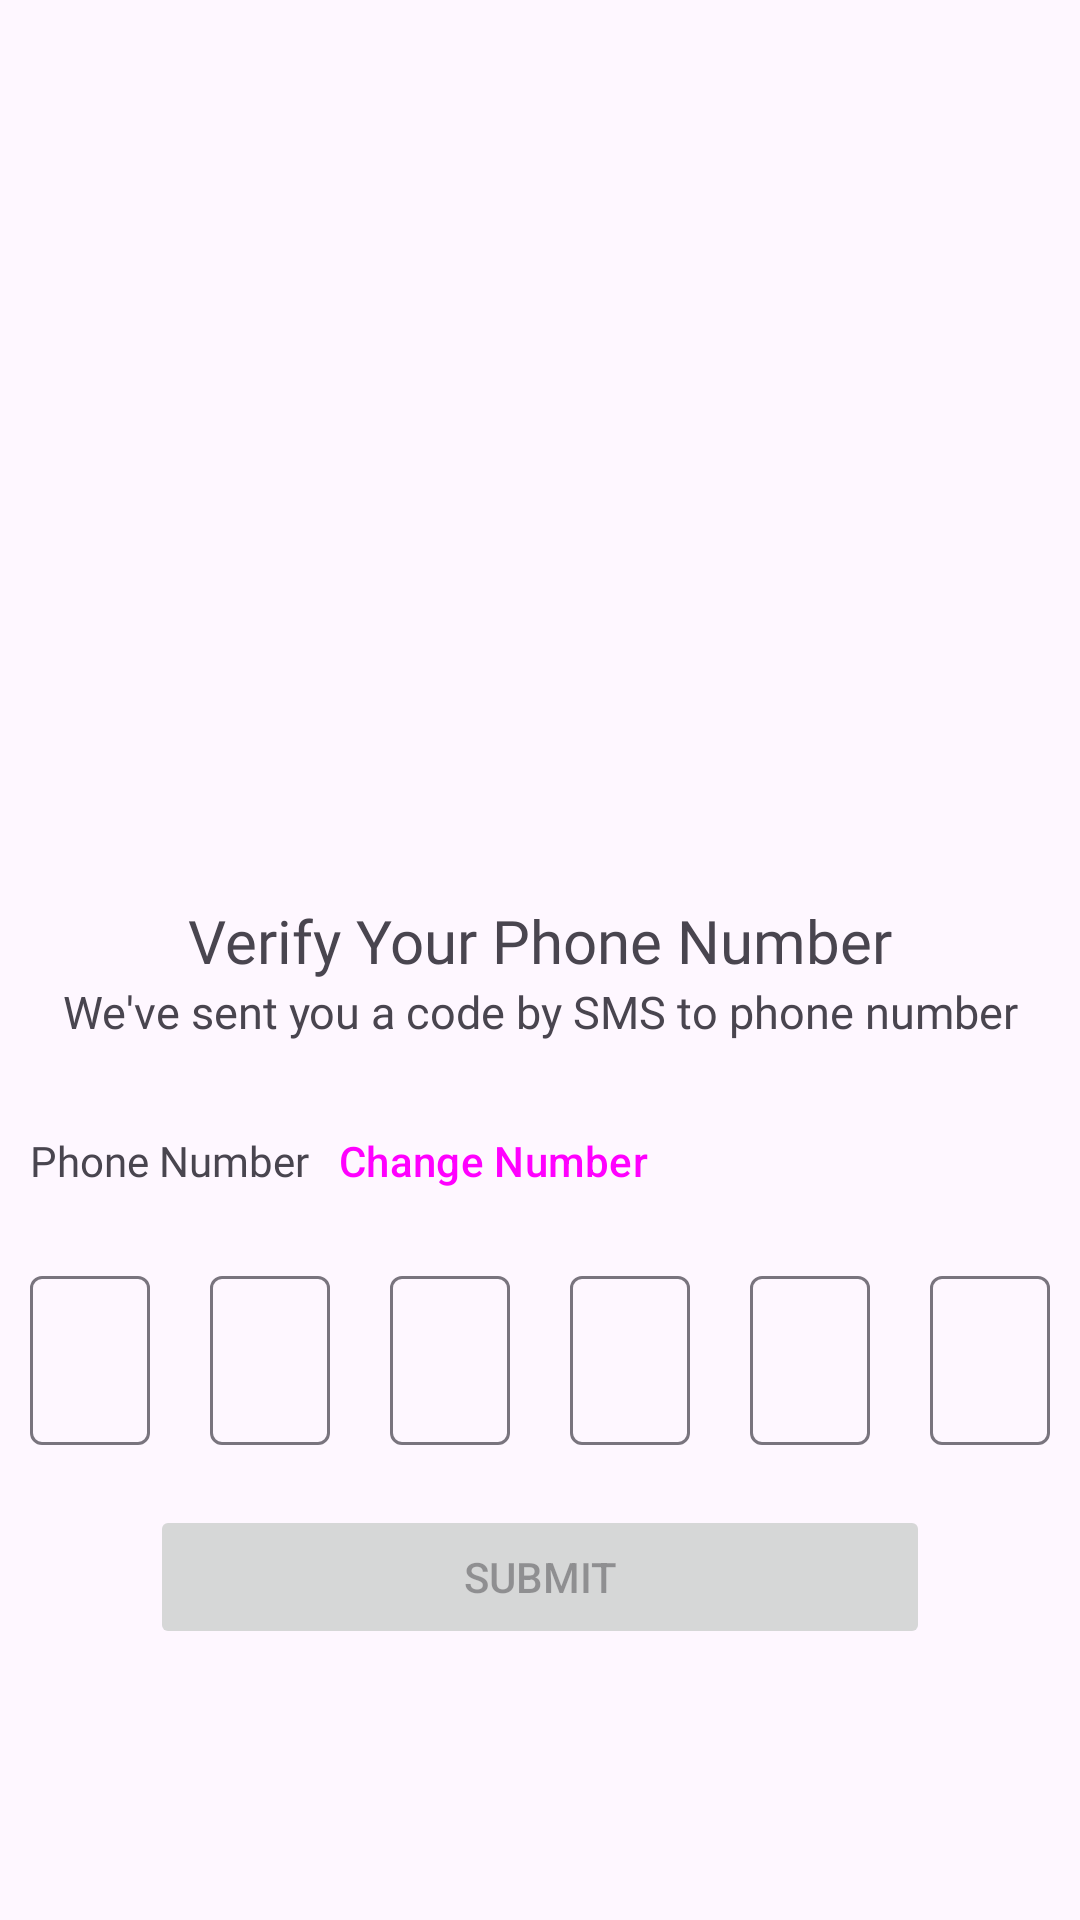

This screen was rendered from an Android layout file. Write that file and the resources it references.
<!-- AndroidManifest.xml: application theme Theme.FlavourDash -->
<!-- res/layout/activity_phone_verification.xml -->
<?xml version="1.0" encoding="utf-8"?>
<LinearLayout xmlns:android="http://schemas.android.com/apk/res/android"
    xmlns:app="http://schemas.android.com/apk/res-auto"
    xmlns:tools="http://schemas.android.com/tools"
    android:layout_width="match_parent"
    android:layout_height="match_parent"
    android:orientation="vertical"
    tools:context=".PhoneVerificationActivity">

    <ImageView
        android:id="@+id/imageView"
        android:layout_width="match_parent"
        android:layout_height="200dp"
        android:layout_marginTop="90dp"
        app:srcCompat="@drawable/phoneverification2"
        android:contentDescription="@string/number_verification_image" />

    <TextView
        android:id="@+id/textView"
        android:layout_width="wrap_content"
        android:layout_height="wrap_content"
        android:layout_gravity="center"
        android:layout_marginTop="10dp"
        android:fontFamily="@font/poppinsextrabold"
        android:text="@string/verify_your_phone_number"
        android:textSize="20sp" />

    <TextView
        android:id="@+id/textView2"
        android:layout_width="match_parent"
        android:layout_height="wrap_content"
        android:layout_gravity="center"
        android:fontFamily="@font/poppinsmedium"
        android:text="@string/we_ve_sent_you_a_code_by_sms_to_phone_number"
        android:textAlignment="center"
        android:textSize="15sp" />

    <LinearLayout
        android:layout_width="match_parent"
        android:layout_height="wrap_content"
        android:orientation="horizontal">

        <TextView
            android:id="@+id/phoneNumber"
            android:layout_width="wrap_content"
            android:layout_height="wrap_content"
            android:layout_marginStart="10dp"
            android:layout_marginTop="30dp"
            android:fontFamily="@font/poppinsregular"
            android:text="@string/phone_number" />

        <Button
            android:id="@+id/changeNumberButton"
            style="@style/Widget.Material3.Button.TextButton"
            android:layout_width="wrap_content"
            android:layout_height="28dp"
            android:layout_gravity="top|end"
            android:layout_marginTop="30dp"
            android:gravity="top"
            android:paddingVertical="0dp"
            android:paddingStart="10dp"
            android:paddingTop="0dp"
            android:paddingEnd="5dp"
            android:paddingBottom="0dp"
            android:text="@string/change_number" />

    </LinearLayout>

    <LinearLayout
        android:layout_width="match_parent"
        android:layout_height="wrap_content"
        android:layout_marginTop="20dp"
        android:orientation="horizontal">


        
        <com.google.android.material.textfield.TextInputLayout
            android:id="@+id/textField1"
            android:layout_width="0dp"
            android:layout_height="wrap_content"
            android:layout_weight="1"
            app:hintEnabled="false">

            <com.google.android.material.textfield.TextInputEditText
                android:id="@+id/textEdit1"
                android:layout_width="match_parent"
                android:layout_height="wrap_content"
                android:layout_marginHorizontal="10dp"
                android:inputType="number"
                android:maxLength="1"
                android:paddingHorizontal="0dp"
                android:paddingVertical="4dp"
                android:paddingStart="0dp"
                android:paddingTop="0dp"
                android:paddingEnd="0dp"
                android:textAlignment="center"
                android:textSize="36sp" />
        </com.google.android.material.textfield.TextInputLayout>

        <com.google.android.material.textfield.TextInputLayout
            android:id="@+id/textField2"
            android:layout_width="0dp"
            android:layout_height="wrap_content"
            android:layout_weight="1"
            app:hintEnabled="false">

            <com.google.android.material.textfield.TextInputEditText
                android:id="@+id/textEdit2"
                android:layout_width="match_parent"
                android:layout_height="wrap_content"
                android:layout_marginHorizontal="10dp"
                android:inputType="number"
                android:maxLength="1"
                android:paddingHorizontal="0dp"
                android:paddingVertical="4dp"
                android:paddingStart="0dp"
                android:paddingTop="0dp"
                android:paddingEnd="0dp"
                android:textAlignment="center"
                android:textSize="36sp" />
        </com.google.android.material.textfield.TextInputLayout>

        <com.google.android.material.textfield.TextInputLayout
            android:id="@+id/textField3"
            android:layout_width="0dp"
            android:layout_height="wrap_content"
            android:layout_weight="1"
            app:hintEnabled="false">

            <com.google.android.material.textfield.TextInputEditText
                android:id="@+id/textEdit3"
                android:layout_width="match_parent"
                android:layout_height="wrap_content"
                android:layout_marginHorizontal="10dp"
                android:inputType="number"
                android:maxLength="1"
                android:paddingHorizontal="0dp"
                android:paddingVertical="4dp"
                android:paddingStart="0dp"
                android:paddingTop="0dp"
                android:paddingEnd="0dp"
                android:textAlignment="center"
                android:textSize="36sp" />
        </com.google.android.material.textfield.TextInputLayout>

        <com.google.android.material.textfield.TextInputLayout
            android:id="@+id/textField4"
            android:layout_width="0dp"
            android:layout_height="wrap_content"
            android:layout_weight="1"
            app:hintEnabled="false">

            <com.google.android.material.textfield.TextInputEditText
                android:id="@+id/textEdit4"
                android:layout_width="match_parent"
                android:layout_height="wrap_content"
                android:layout_marginHorizontal="10dp"
                android:inputType="number"
                android:maxLength="1"
                android:paddingHorizontal="0dp"
                android:paddingVertical="4dp"
                android:paddingStart="0dp"
                android:paddingTop="0dp"
                android:paddingEnd="0dp"
                android:textAlignment="center"
                android:textSize="36sp" />
        </com.google.android.material.textfield.TextInputLayout>

        <com.google.android.material.textfield.TextInputLayout
            android:id="@+id/textField5"
            android:layout_width="0dp"
            android:layout_height="wrap_content"
            android:layout_weight="1"
            app:hintEnabled="false">

            <com.google.android.material.textfield.TextInputEditText
                android:id="@+id/textEdit5"
                android:layout_width="match_parent"
                android:layout_height="wrap_content"
                android:layout_marginHorizontal="10dp"
                android:inputType="number"
                android:maxLength="1"
                android:paddingHorizontal="0dp"
                android:paddingVertical="4dp"
                android:paddingStart="0dp"
                android:paddingTop="0dp"
                android:paddingEnd="0dp"
                android:textAlignment="center"
                android:textSize="36sp" />
        </com.google.android.material.textfield.TextInputLayout>

        <com.google.android.material.textfield.TextInputLayout
            android:id="@+id/textField6"
            android:layout_width="0dp"
            android:layout_height="wrap_content"
            android:layout_weight="1"
            app:hintEnabled="false">

            <com.google.android.material.textfield.TextInputEditText
                android:id="@+id/textEdit6"
                android:layout_width="match_parent"
                android:layout_height="wrap_content"
                android:layout_marginHorizontal="10dp"
                android:inputType="number"
                android:maxLength="1"
                android:paddingHorizontal="0dp"
                android:paddingVertical="4dp"
                android:paddingStart="0dp"
                android:paddingTop="0dp"
                android:paddingEnd="0dp"
                android:textAlignment="center"
                android:textSize="36sp" />
        </com.google.android.material.textfield.TextInputLayout>
    </LinearLayout>

    <Button
        android:id="@+id/resendButton"
        style="@style/Widget.Material3.Button.TextButton"
        android:layout_width="wrap_content"
        android:layout_height="28dp"
        android:layout_gravity="top|end"
        android:layout_marginTop="5dp"
        android:layout_marginEnd="5dp"
        android:gravity="top"
        android:paddingVertical="0dp"
        android:paddingStart="10dp"
        android:paddingTop="0dp"
        android:paddingEnd="5dp"
        android:paddingBottom="0dp"
        android:text="@string/resend_sms"
        android:textColor="#EF0808"
        android:visibility="gone"/>


    <Button
        android:id="@+id/submitButton"
        android:layout_width="match_parent"
        android:layout_height="wrap_content"
        android:layout_marginHorizontal="50dp"
        android:layout_marginTop="20dp"
        android:layout_marginBottom="30dp"
        android:text="@string/submit"
        app:elevation="100dp"
        android:enabled="false"/>



    <ProgressBar
        android:id="@+id/loadingProgressBar"
        android:layout_width="wrap_content"
        android:layout_height="wrap_content"
        android:layout_gravity="center"
        android:visibility="gone"/>


</LinearLayout>
<!-- resources referenced by this layout -->
<resources>
  <string name="change_number">Change Number</string>
  <string name="number_verification_image">Number verification image</string>
  <string name="phone_number">Phone Number</string>
  <string name="resend_sms">Resend SMS</string>
  <string name="submit">Submit</string>
  <string name="verify_your_phone_number">Verify Your Phone Number</string>
  <string name="we_ve_sent_you_a_code_by_sms_to_phone_number">We\'ve sent you a code by SMS to phone number</string>
  <style name="Theme.FlavourDash" parent="Base.Theme.FlavourDash" />
  <color name="md_theme_light_primary">#6750A4</color>
  <color name="md_theme_light_onPrimary">#FFFFFF</color>
  <color name="md_theme_light_primaryContainer">#EADDFF</color>
  <color name="md_theme_light_onPrimaryContainer">#21005D</color>
  <color name="md_theme_light_secondary">#625B71</color>
  <color name="md_theme_light_onSecondary">#FFFFFF</color>
  <color name="md_theme_light_secondaryContainer">#E8DEF8</color>
  <color name="md_theme_light_onSecondaryContainer">#1D192B</color>
  <color name="md_theme_light_tertiary">#7D5260</color>
  <color name="md_theme_light_onTertiary">#FFFFFF</color>
  <color name="md_theme_light_tertiaryContainer">#FFD8E4</color>
  <color name="md_theme_light_onTertiaryContainer">#31111D</color>
  <color name="md_theme_light_error">#B3261E</color>
  <color name="md_theme_light_onError">#FFFFFF</color>
  <color name="md_theme_light_errorContainer">#F9DEDC</color>
  <color name="md_theme_light_onErrorContainer">#410E0B</color>
  <color name="md_theme_light_outline">#79747E</color>
  <color name="md_theme_light_background">#FEF7FF</color>
  <color name="md_theme_light_onBackground">#1D1B20</color>
  <color name="md_theme_light_surface">#FEF7FF</color>
  <color name="md_theme_light_onSurface">#1D1B20</color>
  <color name="md_theme_light_surfaceVariant">#E7E0EC</color>
  <color name="md_theme_light_onSurfaceVariant">#49454F</color>
  <color name="md_theme_light_inverseSurface">#322F35</color>
  <color name="md_theme_light_inverseOnSurface">#F5EFF7</color>
  <color name="md_theme_light_inversePrimary">#D0BCFF</color>
</resources>
